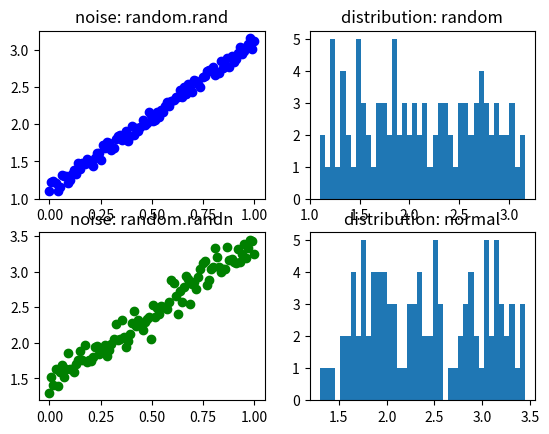

The script that saved this image:
import numpy      as np
import matplotlib.pyplot as plt

xdata = np.linspace(0,1,100)
ydata = 2 * xdata + np.random.rand(*xdata.shape)*0.2 + 1
yndata = 2 * xdata + 1 + np.random.normal(20,6,100)*0.02 
#yndata = 2 * xdata + 1 + np.random.normal(0,1,100)*0.2 

plt.subplot(2,2,1)
plt.scatter(xdata,ydata,color='b')
plt.title('noise: random.rand')

plt.subplot(2,2,2)
plt.hist(ydata,40)
plt.title('distribution: random')

plt.subplot(2,2,3)
plt.scatter(xdata,yndata,color='g')
plt.title('noise: random.randn')

plt.subplot(2,2,4)
plt.hist(yndata,40)
plt.title('distribution: normal')

plt.show()

